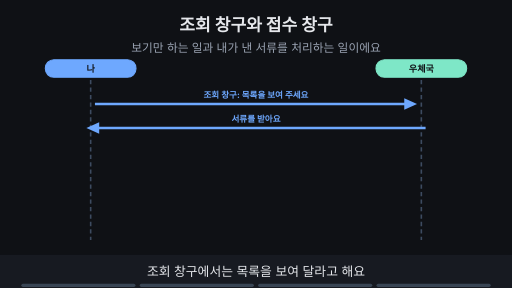
t = 0.00 s
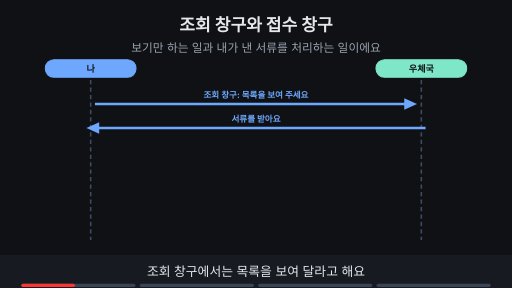
t = 1.76 s
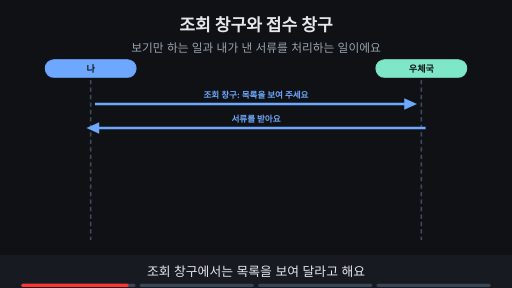
t = 3.53 s
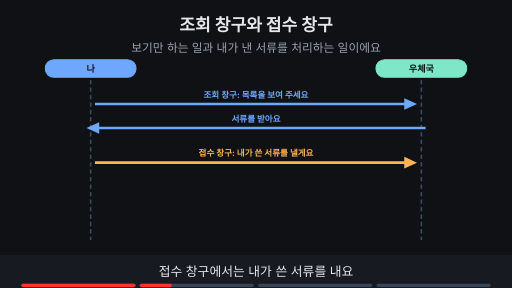
t = 4.80 s
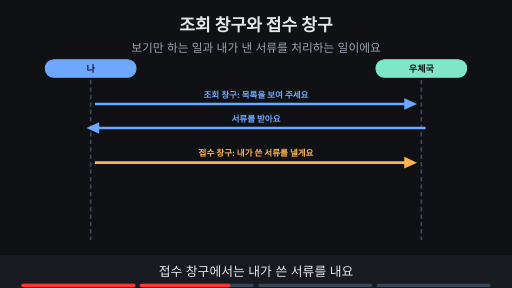
t = 6.73 s
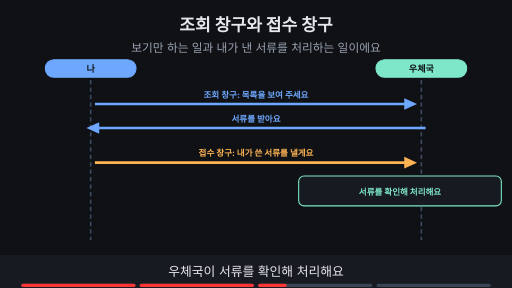
t = 8.44 s

The animated SVG that drew these frames (rendered in a browser with its animation timeline set to each time). Animation: 11 SMIL elements (animate=11); frames cover the first 8.44 s, repeats indefinitely.

<svg xmlns="http://www.w3.org/2000/svg" viewBox="0 0 960 540" width="960" height="540" font-family="-apple-system,'Apple SD Gothic Neo','Segoe UI',sans-serif">
<title>조회 창구와 접수 창구</title>
<rect width="960" height="540" fill="#0f1115"/>
<text x="480" y="58" text-anchor="middle" font-size="32" font-weight="700" fill="#e6e8ec">조회 창구와 접수 창구</text>
<text x="480" y="98" text-anchor="middle" font-size="22" fill="#9aa3b2">보기만 하는 일과 내가 낸 서류를 처리하는 일이에요</text>
<rect x="85" y="112" width="170" height="33" rx="16" fill="#6ea8fe" stroke="#6ea8fe" stroke-width="2"/><text x="170" y="134.12" text-anchor="middle" font-size="17" font-weight="700" fill="#0f1115">나</text><rect x="705" y="112" width="170" height="33" rx="16" fill="#7ee7c7" stroke="#7ee7c7" stroke-width="2"/><text x="790" y="134.12" text-anchor="middle" font-size="17" font-weight="700" fill="#0f1115">우체국</text><line x1="170" y1="150" x2="170" y2="450" stroke="#3d4b60" stroke-width="3" stroke-dasharray="8 6"/><line x1="790" y1="150" x2="790" y2="450" stroke="#3d4b60" stroke-width="3" stroke-dasharray="8 6"/><g><line x1="178" y1="195" x2="766" y2="195" stroke="#6ea8fe" stroke-width="5"/><polygon points="782,195 758,184 758,206" fill="#6ea8fe"/><text x="480.0" y="183" text-anchor="middle" font-size="16" font-weight="700" fill="#6ea8fe">조회 창구: 목록을 보여 주세요</text><line x1="798" y1="240" x2="178" y2="240" stroke="#6ea8fe" stroke-width="5"/><polygon points="162,240 186,229 186,251" fill="#6ea8fe"/><text x="480.0" y="228" text-anchor="middle" font-size="16" font-weight="700" fill="#6ea8fe">서류를 받아요</text></g><g opacity="0"><animate attributeName="opacity" values="0;0;1;1" keyTimes="0;0.250;0.265;1" dur="15s" repeatCount="indefinite"/><line x1="178" y1="305" x2="766" y2="305" stroke="#ffb454" stroke-width="5"/><polygon points="782,305 758,294 758,316" fill="#ffb454"/><text x="480.0" y="293" text-anchor="middle" font-size="16" font-weight="700" fill="#ffb454">접수 창구: 내가 쓴 서류를 낼게요</text></g><g opacity="0"><animate attributeName="opacity" values="0;0;1;1" keyTimes="0;0.500;0.515;1" dur="15s" repeatCount="indefinite"/><rect x="560" y="330" width="380" height="56" rx="10" fill="#171a21" stroke="#7ee7c7" stroke-width="2"/><text x="750" y="365" text-anchor="middle" font-size="16" font-weight="700" fill="#7ee7c7">서류를 확인해 처리해요</text></g><g opacity="0"><animate attributeName="opacity" values="0;0;1;1" keyTimes="0;0.750;0.765;1" dur="15s" repeatCount="indefinite"/><line x1="798" y1="415" x2="178" y2="415" stroke="#7ee7c7" stroke-width="5"/><polygon points="162,415 186,404 186,426" fill="#7ee7c7"/><text x="480.0" y="403" text-anchor="middle" font-size="16" font-weight="700" fill="#7ee7c7">결과: 승인 또는 반려</text></g>
<rect x="0" y="478" width="960" height="62" fill="#171a21"/>
<g opacity="1"><animate attributeName="opacity" values="1;1;0;0" keyTimes="0;0.235;0.250;1" dur="15s" repeatCount="indefinite"/><text x="480" y="518" text-anchor="middle" font-size="24" fill="#e6e8ec">조회 창구에서는 목록을 보여 달라고 해요</text></g>
<g opacity="0"><animate attributeName="opacity" values="0;0;1;1;0;0" keyTimes="0;0.250;0.265;0.485;0.500;1" dur="15s" repeatCount="indefinite"/><text x="480" y="518" text-anchor="middle" font-size="24" fill="#e6e8ec">접수 창구에서는 내가 쓴 서류를 내요</text></g>
<g opacity="0"><animate attributeName="opacity" values="0;0;1;1;0;0" keyTimes="0;0.500;0.515;0.735;0.750;1" dur="15s" repeatCount="indefinite"/><text x="480" y="518" text-anchor="middle" font-size="24" fill="#e6e8ec">우체국이 서류를 확인해 처리해요</text></g>
<g opacity="0"><animate attributeName="opacity" values="0;0;1;1" keyTimes="0;0.750;0.765;1" dur="15s" repeatCount="indefinite"/><text x="480" y="518" text-anchor="middle" font-size="24" fill="#e6e8ec">결과를 승인이나 반려로 알려 줘요</text></g>

<g aria-label="재생 진행 막대" data-stage-count="4"><g class="progress-segment" data-stage="1"><rect x="40" y="532" width="214" height="6" rx="3" fill="#394554"/><rect x="40" y="532" width="0" height="6" rx="3" fill="#ff3434"><animate attributeName="width" values="0;214;214" keyTimes="0;0.250000;1" dur="15s" repeatCount="indefinite"/></rect></g><g class="progress-segment" data-stage="2"><rect x="262" y="532" width="214" height="6" rx="3" fill="#394554"/><rect x="262" y="532" width="0" height="6" rx="3" fill="#ff3434"><animate attributeName="width" values="0;0;214;214" keyTimes="0;0.250000;0.500000;1" dur="15s" repeatCount="indefinite"/></rect></g><g class="progress-segment" data-stage="3"><rect x="484" y="532" width="214" height="6" rx="3" fill="#394554"/><rect x="484" y="532" width="0" height="6" rx="3" fill="#ff3434"><animate attributeName="width" values="0;0;214;214" keyTimes="0;0.500000;0.750000;1" dur="15s" repeatCount="indefinite"/></rect></g><g class="progress-segment" data-stage="4"><rect x="706" y="532" width="214" height="6" rx="3" fill="#394554"/><rect x="706" y="532" width="0" height="6" rx="3" fill="#ff3434"><animate attributeName="width" values="0;0;214" keyTimes="0;0.750000;1" dur="15s" repeatCount="indefinite"/></rect></g></g></svg>
